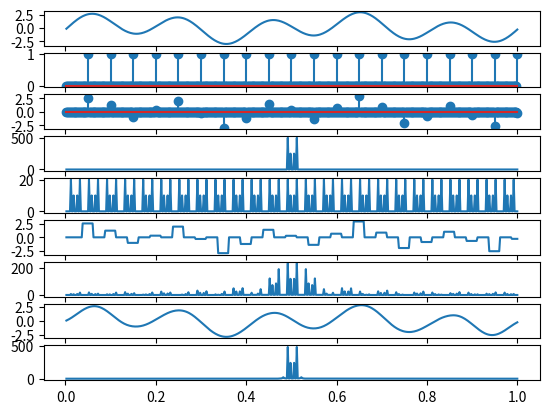

Here is the Python script that generated this plot:
from matplotlib import pyplot as plt
import numpy as np

step = 0.002 #1초에 500개 들어가게.
t=np.arange(step, 1+step, step)
fs=20 #샘플링 주파수. 1초에 20번 샘플링
ts=1/fs
ds=ts/step
num_samples=np.shape(t)[0]

signal=np.sin(2*np.pi*2*t)-2*np.sin(2*np.pi*5*t+3) #최대 주파수는 5임(5*t있으니까). 나이키스트이론: 샘플링주파수는 최대주파수의 2배이상해야.==>여기서 최대주파수5니까 샘플링주파수(fs)는 최소 10은 넘어야 함.20으로 설정했으니 가능
impulse_train=np.zeros(num_samples) #우선 0을 500개 넣어준다(임펄스트레인 만들거임)
count=0
for i in impulse_train: #500번의 0 사이에 1을 넣어주는 과정. 그 간격은 ds
    if(count%int(ds))==(int(ds)-1):
        impulse_train[count]=1   #ds간격으로 한번씩 1을 넣어준다.
    count+=1

sampled_signal=impulse_train*signal #샘플링한 신호=임펄스트레인X신호
rect_sig=[0,0,0,0,0,0,0,0,1,1,1,1,1,1,1,1,1,1,1,1,0,0,0,0,0,0,0,0,0,0]

plt.subplot(911)
plt.plot(t, signal) #원래신호

plt.subplot(912)
plt.stem(t, impulse_train) #임펄스 트레인. plot대신 stem을 쓰면 막대그래프 그려줌

plt.subplot(913)
plt.stem(t, sampled_signal)  #샘플링한 신호

freq_signal=np.abs(np.fft.fftshift(np.fft.fft(signal))) #원래 신호의 주파수영역
plt.subplot(914)
plt.plot(t, freq_signal)

freq_signal=np.abs(np.fft.fftshift(np.fft.fft(sampled_signal))) #샘플링한 신호의 주파수 영역 : 시간영역에서 임펄스트레인과 곱했으므로, 주파수영역에선 컨볼루션(쫙 복사됨. 레플리카)
plt.subplot(915)
plt.plot(t, freq_signal)

plt.subplot(916)
tmpSig=np.convolve(rect_sig, sampled_signal, 'same') #직사각형신호와 샘플링한 신호를 컨볼루션. 길이는 동일하게(same)
plt.plot(t,tmpSig)

freq_signal=np.abs(np.fft.fftshift(np.fft.fft(tmpSig)))
plt.subplot(917)
plt.plot(t, freq_signal)


LPF_f=10
t_lpf=np.arange(-0.5,0.5,step)
LPF=[]
for t2 in t_lpf:
    if(t2==0):
        tmp_LPF=1
    else:
        tmp_LPF=np.sin(2*np.pi*LPF_f*t2)/(2*np.pi*LPF_f*t2)
    LPF.append(tmp_LPF)
LPF_sig=np.convolve(tmpSig, LPF, 'same') #주파수영역에서 LPF씌우기 위해서 시간영역신호를 sincFunction과 컨볼루션
filtered_sig=LPF_sig/np.sum(LPF)*2
plt.subplot(918)
plt.plot(t,filtered_sig)

freq_signal=np.abs(np.fft.fftshift(np.fft.fft(filtered_sig))) #주파수영역에서 가운데만 잘라낸 모습
plt.subplot(919)
plt.plot(t, freq_signal)

plt.show()